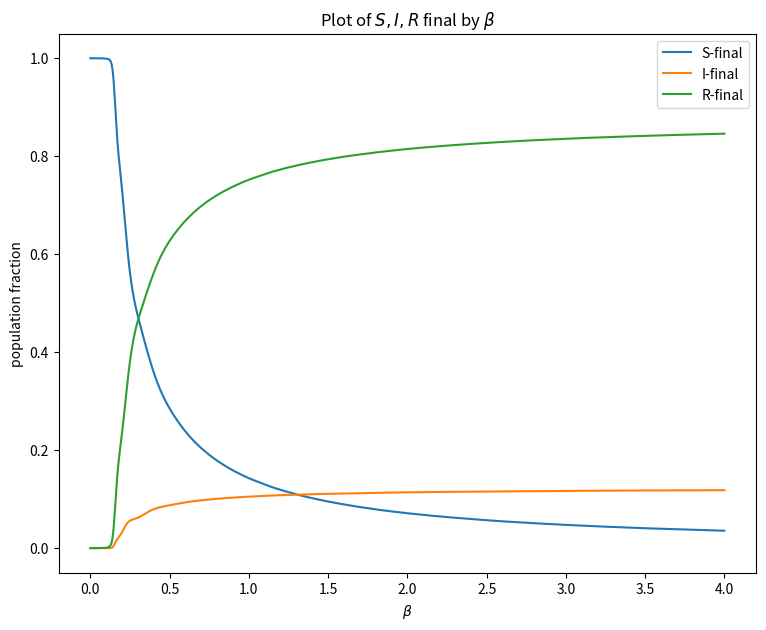

The matplotlib source for this figure:
"""
Solves the SIR system of ODEs over a number of parameters in serial
"""

import numpy as np
from scipy.integrate import solve_ivp
import matplotlib.pyplot as plt

#time points to solve at
tpts = np.linspace(0,200,1001) #run longer

#initial values as population fractions
I0 = 1e-2
R0 = 0

# parameter values
params = {}
params['beta'] = 1.4247
params['gamma'] = 0.14286
params['mu'] = 0.02

beta_list = np.linspace(0,4,10001) #up this by an order of magnitude to slow it down

##################################

# vectorize initial conditions
x0 = np.array([1-I0-R0, I0, R0])

# define ode equations
def SIR_ODEs_beta(t,x,params,beta):
    '''This function returns the time derivates of S,I,R.

    The ode solver expects the first two arguments to be t and x
    NOTE: This is the OPPPOSITE order from scipy.integrate.odeint!!

    The params argument should be a dict with beta, gamma, and mu as keys.
    It must be passed into the solver using the set_f_params method
    '''

    S = x[0]; I = x[1]; R = x[2]
    dx = np.zeros(3)

    dx[0] = -beta*S*I + params['mu']*R
    dx[1] = beta*S*I - params['gamma']*I
    dx[2] = params['gamma']*I - params['mu']*R

    return dx

##### Solve procedure #####
# For each beta in beta_list, solve the system of ODEs
# Save only the solution at the final time.
fsol = []
for beta in beta_list:
    sol = solve_ivp(SIR_ODEs_beta, t_span=[tpts[0], tpts[-1]], y0=x0, 
                    args=(params,beta))
    fsol.append(sol.y[:,-1])

##### Plot result #####
fig = plt.figure(figsize=(9,7))
fsol = np.array(fsol)
plt.plot(beta_list,fsol[:,0],beta_list,fsol[:,1],beta_list,fsol[:,2])
plt.legend(['S-final','I-final','R-final'])
plt.title("Plot of $S,I,R$ final by $\\beta$")
plt.xlabel("$\\beta$")
plt.ylabel("population fraction")
plt.show()

